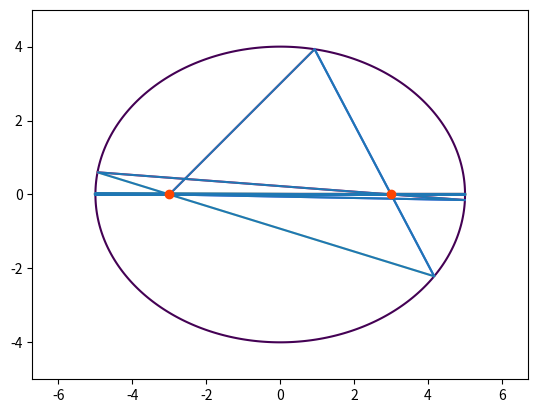

Write Python code to recreate this figure.
import matplotlib.pyplot as plt
import numpy as np


class Ellipse:
    def __init__(self, k, n):
        # 生成椭圆数据
        x = np.linspace(-5, 5, 5000)  # x 坐标范围
        y = np.linspace(-4, 4, 4000)  # y 坐标范围
        self.X, self.Y = np.meshgrid(x, y)  # 创建网格坐标矩阵
        self.Z = self.X ** 2 / 25 + self.Y ** 2 / 16  # 椭圆的方程
        self.x = [-3]
        self.y = [0]
        self.k = k
        self.n = n
        x1 = (-150 * self.k ** 2 + np.sqrt(25600 * (self.k ** 2 + 1))) / (50 * self.k ** 2 + 32)
        y1 = self.k * (x1 + 3)
        self.x.append(x1)
        self.y.append(y1)

    def data_ellipse(self):
        for i in range(self.n):
            if i % 2 == 0:
                k = self.y[i + 1] / (self.x[1 + i] - 3)
                x1 = (150 * k ** 2 + np.sqrt(25600 * (k ** 2 + 1))) / (50 * k ** 2 + 32)
                x2 = (150 * k ** 2 - np.sqrt(25600 * (k ** 2 + 1))) / (50 * k ** 2 + 32)
                if np.abs(x1 - self.x[i + 1]) > np.abs(x2 - self.x[i + 1]):
                    y_ = k * (x1 - 3)
                    self.x.append(x1)
                else:
                    y_ = k * (x2 - 3)
                    self.x.append(x2)
                self.y.append(y_)

            else:
                k = self.y[i + 1] / (self.x[i + 1] + 3)
                x1 = (-150 * k ** 2 + np.sqrt(25600 * (k ** 2 + 1))) / (50 * k ** 2 + 32)
                x2 = (-150 * k ** 2 - np.sqrt(25600 * (k ** 2 + 1))) / (50 * k ** 2 + 32)
                if np.abs(x1 - self.x[i + 1]) > np.abs(x2 - self.x[i + 1]):
                    y_ = k * (x1 + 3)
                    self.x.append(x1)
                else:
                    y_ = k * (x2 + 3)
                    self.x.append(x2)
                self.y.append(y_)

    def draw_ellipse(self):
        plt.contour(self.X, self.Y, self.Z, [1])
        plt.scatter([-3, 3], [0, 0], color='orangered', zorder=3)
        plt.axis('equal')
        plt.xlim(-7, 7)
        plt.ylim(-5, 5)
        for i in range(self.n):
            color = np.random.rand(3)
            plt.plot(self.x[i:i + 2], self.y[i:i + 2], color=color)
            plt.pause(0.25)
            # plt.cla()
        plt.plot(self.x, self.y)
        plt.show()

    def main(self):
        self.data_ellipse()
        self.draw_ellipse()


if __name__ == "__main__":
    Ellipse(1, 20).main()
